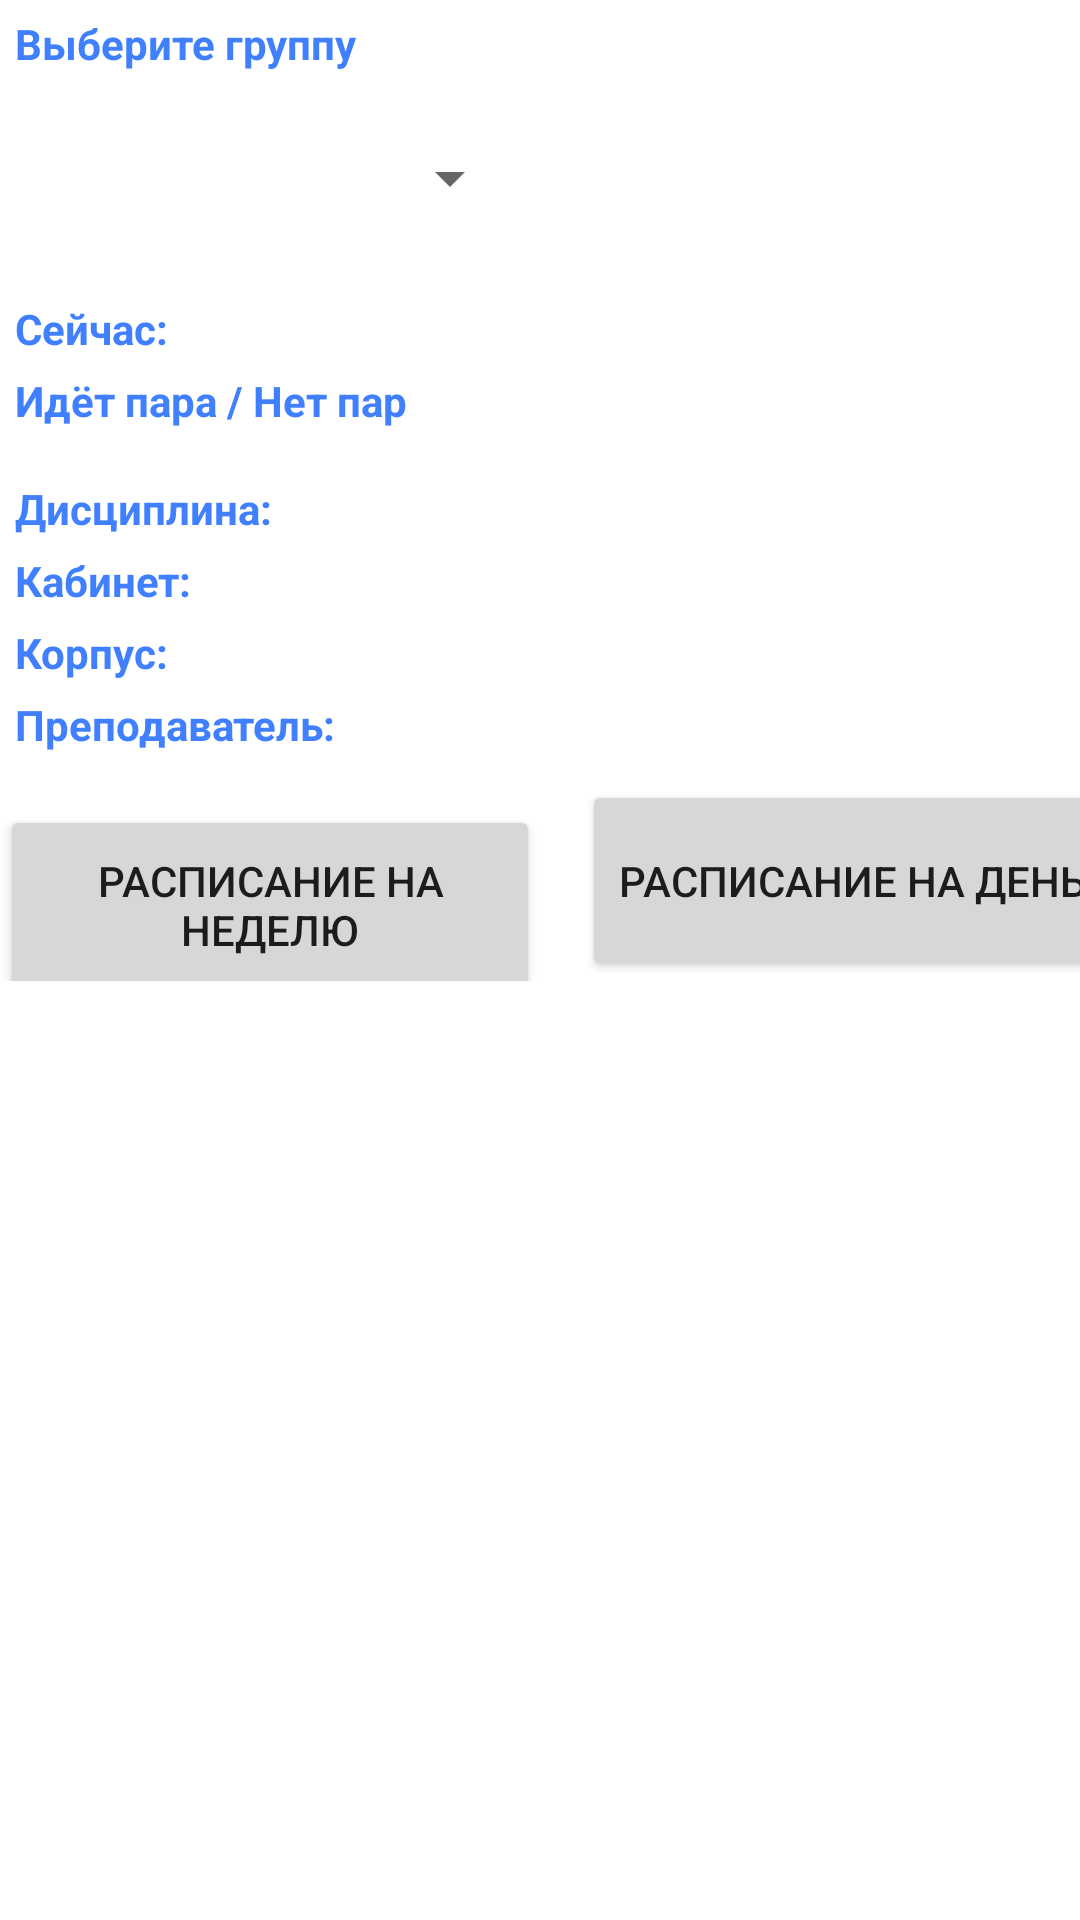

Here is an Android app screen rendered from its layout file. Give the layout XML and the strings, colors and styles it references.
<!-- AndroidManifest.xml: application theme Theme.Lab0Base -->
<!-- res/layout/activity_student.xml -->
<?xml version="1.0" encoding="utf-8"?>
<androidx.constraintlayout.widget.ConstraintLayout xmlns:android="http://schemas.android.com/apk/res/android"
    xmlns:app="http://schemas.android.com/apk/res-auto"
    xmlns:tools="http://schemas.android.com/tools"
    android:layout_width="match_parent"
    android:layout_height="match_parent"
    tools:context=".StudentActivity">

    <TextView
        style="@style/Labels"
        android:id="@+id/textChoseGroup"
        android:layout_width="wrap_content"
        android:layout_height="wrap_content"
        android:layout_marginStart="5dp"
        android:layout_marginTop="5dp"
        android:text="Выберите группу"
        app:layout_constraintStart_toStartOf="parent"
        app:layout_constraintTop_toTopOf="parent" />

    <Spinner
        android:id="@+id/SpinnerGroup"
        android:layout_width="169dp"
        android:layout_height="39dp"
        android:layout_marginStart="5dp"
        android:layout_marginTop="40dp"
        app:layout_constraintStart_toStartOf="parent"
        app:layout_constraintTop_toTopOf="parent" />

    <TextView
        style="@style/Labels"
        android:id="@+id/textNowTime"
        android:layout_width="wrap_content"
        android:layout_height="wrap_content"
        android:layout_marginStart="5dp"
        android:layout_marginTop="100dp"
        android:text="Сейчас:"
        app:layout_constraintStart_toStartOf="parent"
        app:layout_constraintTop_toTopOf="parent" />

    <TextView
        android:id="@+id/textTime"
        android:layout_width="wrap_content"
        android:layout_height="wrap_content"
        android:layout_marginStart="20dp"
        android:layout_marginTop="100dp"
        app:layout_constraintStart_toEndOf="@+id/textNowTime"
        app:layout_constraintTop_toTopOf="parent" />

    <TextView
        style="@style/Labels"
        android:id="@+id/textPara"
        android:layout_width="wrap_content"
        android:layout_height="wrap_content"
        android:layout_marginStart="5dp"
        android:layout_marginTop="5dp"
        android:text="Идёт пара / Нет пар"
        app:layout_constraintStart_toStartOf="parent"
        app:layout_constraintTop_toBottomOf="@+id/textNowTime" />

    <TextView
        style="@style/Labels"
        android:id="@+id/textDiscipline"
        android:layout_width="wrap_content"
        android:layout_height="wrap_content"
        android:layout_marginStart="5dp"
        android:layout_marginTop="160dp"
        android:text="Дисциплина:"
        app:layout_constraintStart_toStartOf="parent"
        app:layout_constraintTop_toTopOf="parent" />

    <TextView
        style="@style/Labels"
        android:id="@+id/textCab"
        android:layout_width="wrap_content"
        android:layout_height="wrap_content"
        android:layout_marginStart="5dp"
        android:layout_marginTop="5dp"
        android:text="Кабинет:"
        app:layout_constraintStart_toStartOf="parent"
        app:layout_constraintTop_toBottomOf="@+id/textDiscipline" />

    <TextView
        style="@style/Labels"
        android:id="@+id/textCampus"
        android:layout_width="wrap_content"
        android:layout_height="wrap_content"
        android:layout_marginStart="5dp"
        android:layout_marginTop="5dp"
        android:text="Корпус:"
        app:layout_constraintStart_toStartOf="parent"
        app:layout_constraintTop_toBottomOf="@+id/textCab" />

    <TextView
        style="@style/Labels"
        android:id="@+id/textTeacher"
        android:layout_width="wrap_content"
        android:layout_height="wrap_content"
        android:layout_marginStart="5dp"
        android:layout_marginTop="5dp"
        android:text="Преподаватель:"
        app:layout_constraintStart_toStartOf="parent"
        app:layout_constraintTop_toBottomOf="@+id/textCampus" />


    <LinearLayout
        android:layout_width="378dp"
        android:layout_height="67dp"
        android:layout_marginTop="260dp"
        android:orientation="horizontal"
        app:layout_constraintTop_toTopOf="parent"
        tools:layout_editor_absoluteX="15dp"
        tools:ignore="MissingConstraints">


        <Button
            android:id="@+id/buttonWeek"
            android:layout_width="180dp"
            android:layout_height="67dp"
            android:layout_marginRight="14dp"
            android:text="Расписание на неделю" />

        <Button
            android:id="@+id/buttonDay"
            android:layout_width="180dp"
            android:layout_height="67dp"

            android:text="Расписание на день" />
    </LinearLayout>

</androidx.constraintlayout.widget.ConstraintLayout>
<!-- resources referenced by this layout -->
<resources>
  <style name="Labels">
          <item name="android:textStyle">bold</item>
  
          <item name="android:textColor">#4080ff</item>
      </style>
  <style name="Theme.Lab0Base" parent="Theme.MaterialComponents.DayNight.DarkActionBar">
          
          <item name="colorPrimary">#003399</item>
          <item name="colorPrimaryVariant">#011F5A</item>
          <item name="colorOnPrimary">@color/white</item>
          
          <item name="colorSecondary">#4080ff</item>
          <item name="colorSecondaryVariant">#0C5DFD</item>
          <item name="colorOnSecondary">@color/black</item>
          
          <item name="android:statusBarColor" tools:targetApi="l">?attr/colorPrimaryVariant</item>
          
      </style>
  <color name="white">#FFFFFFFF</color>
  <color name="black">#FF000000</color>
</resources>
